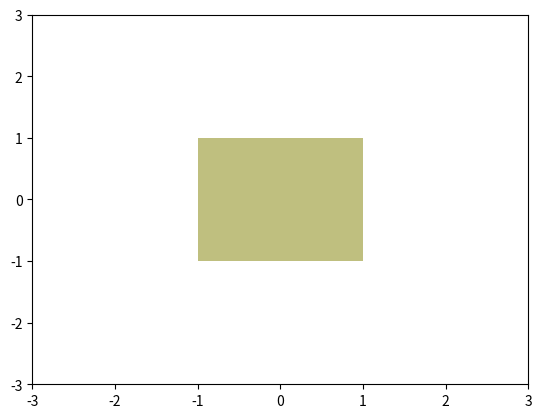

Recreate this plot in Python.
import matplotlib.pyplot as plt
import numpy as np
from math import cos, sin

def mult(q1,q2):
    s=q1[0]*q2[0]-q1[1:].dot(q2[1:])
    v=q1[0]*q2[1:]+q2[0]*q1[1:]+np.cross(q1[1:],q2[1:])
    return np.hstack(([s],v))
    
def conj(q):
    return np.array([q[0],-q[1],-q[2],-q[3]])

def rot(v,q):
    return mult(conj(q),mult(np.hstack(([0],v)),q))[1:]
       
points=np.array([
                    [-1,-1,-1],
                    [1,-1,-1],
                    [1,-1,1],
                    [-1,-1,1],
                    [-1,1,-1],
                    [1,1,-1],
                    [1,1,1],
                    [-1,1,1]
                ])
idx_faces = np.array([
        [0,1,2,3],
        [1,5,6,2],
        [2,6,7,3],
        [4,5,6,7],
        [0,3,7,4],
        [0,1,5,4]
        ])
        
color_faces=['red','green','blue','orange','black','yellow']

class Scene:
    def __init__(self,points,idx_faces,color_faces):
        self.points=points
        self.nbr_points = points.shape[0]
        self.idx_faces=idx_faces
        self.nbr_faces = idx_faces.shape[0]
        self.color_faces=color_faces
        return
        
    
class Souris:
    def __init__(self,camera):
        self.bouton_enfonce=False
        self.clic_x=0
        self.clic_y=0
        self.move_x=0
        self.move_y=0
        self.camera=camera
        camera.fig.canvas.mpl_connect('button_press_event',self.clic_bouton)
        camera.fig.canvas.mpl_connect('button_release_event',self.relache_bouton)
        camera.fig.canvas.mpl_connect('motion_notify_event',self.bouge_souris)
    def clic_bouton(self,event):
        self.bouton_enfonce = True
        self.clic_x=event.x
        self.clic_y=event.y
    def relache_bouton(self,event):
        self.bouton_enfonce = False
    def bouge_souris(self,event):
        if not self.bouton_enfonce: return
        self.move_x = event.x-self.clic_x
        self.move_y = event.y-self.clic_y
        self.clic_x=event.x
        self.clic_y=event.y
        self.camera.maj_point_de_vue(self.move_x,self.move_y)

class Camera:
    def __init__(self,scene):
        self.scene=scene
        self.fig,self.ax=plt.subplots()
        self.point_de_vue=np.array([0,0,0,1])
        self.faces = [plt.Polygon([scene.points[i][:2] 
                for i in scene.idx_faces[j]],facecolor=scene.color_faces[j],alpha=0.5) 
                for j in range(len(scene.idx_faces))]
        self.ax.set_xlim([-3,3])
        self.ax.set_ylim([-3,3])
        for face in self.faces:
            self.ax.add_patch(face)
    def maj_point_de_vue(self,dx,dy):
        theta_x = dy/100
        theta_y=-dx/100
        qx=np.array([cos(theta_x/2),sin(theta_x/2),0,0])
        qy=np.array([cos(theta_y/2),0,sin(theta_y/2),0])
        self.point_de_vue=mult(mult(self.point_de_vue,qx),qy)
        self.maj_rendu()
    def maj_rendu(self):
        projected_points=[rot(point,self.point_de_vue) for point in self.scene.points]
        for i in range(len(self.faces)):
            self.faces[i].set_xy([projected_points[j][:2] for j in self.scene.idx_faces[i]])
        self.fig.canvas.draw()
        



scene = Scene(points,idx_faces,color_faces)
camera = Camera(scene)
souris = Souris(camera)

plt.show()

        
    
    
    
    
